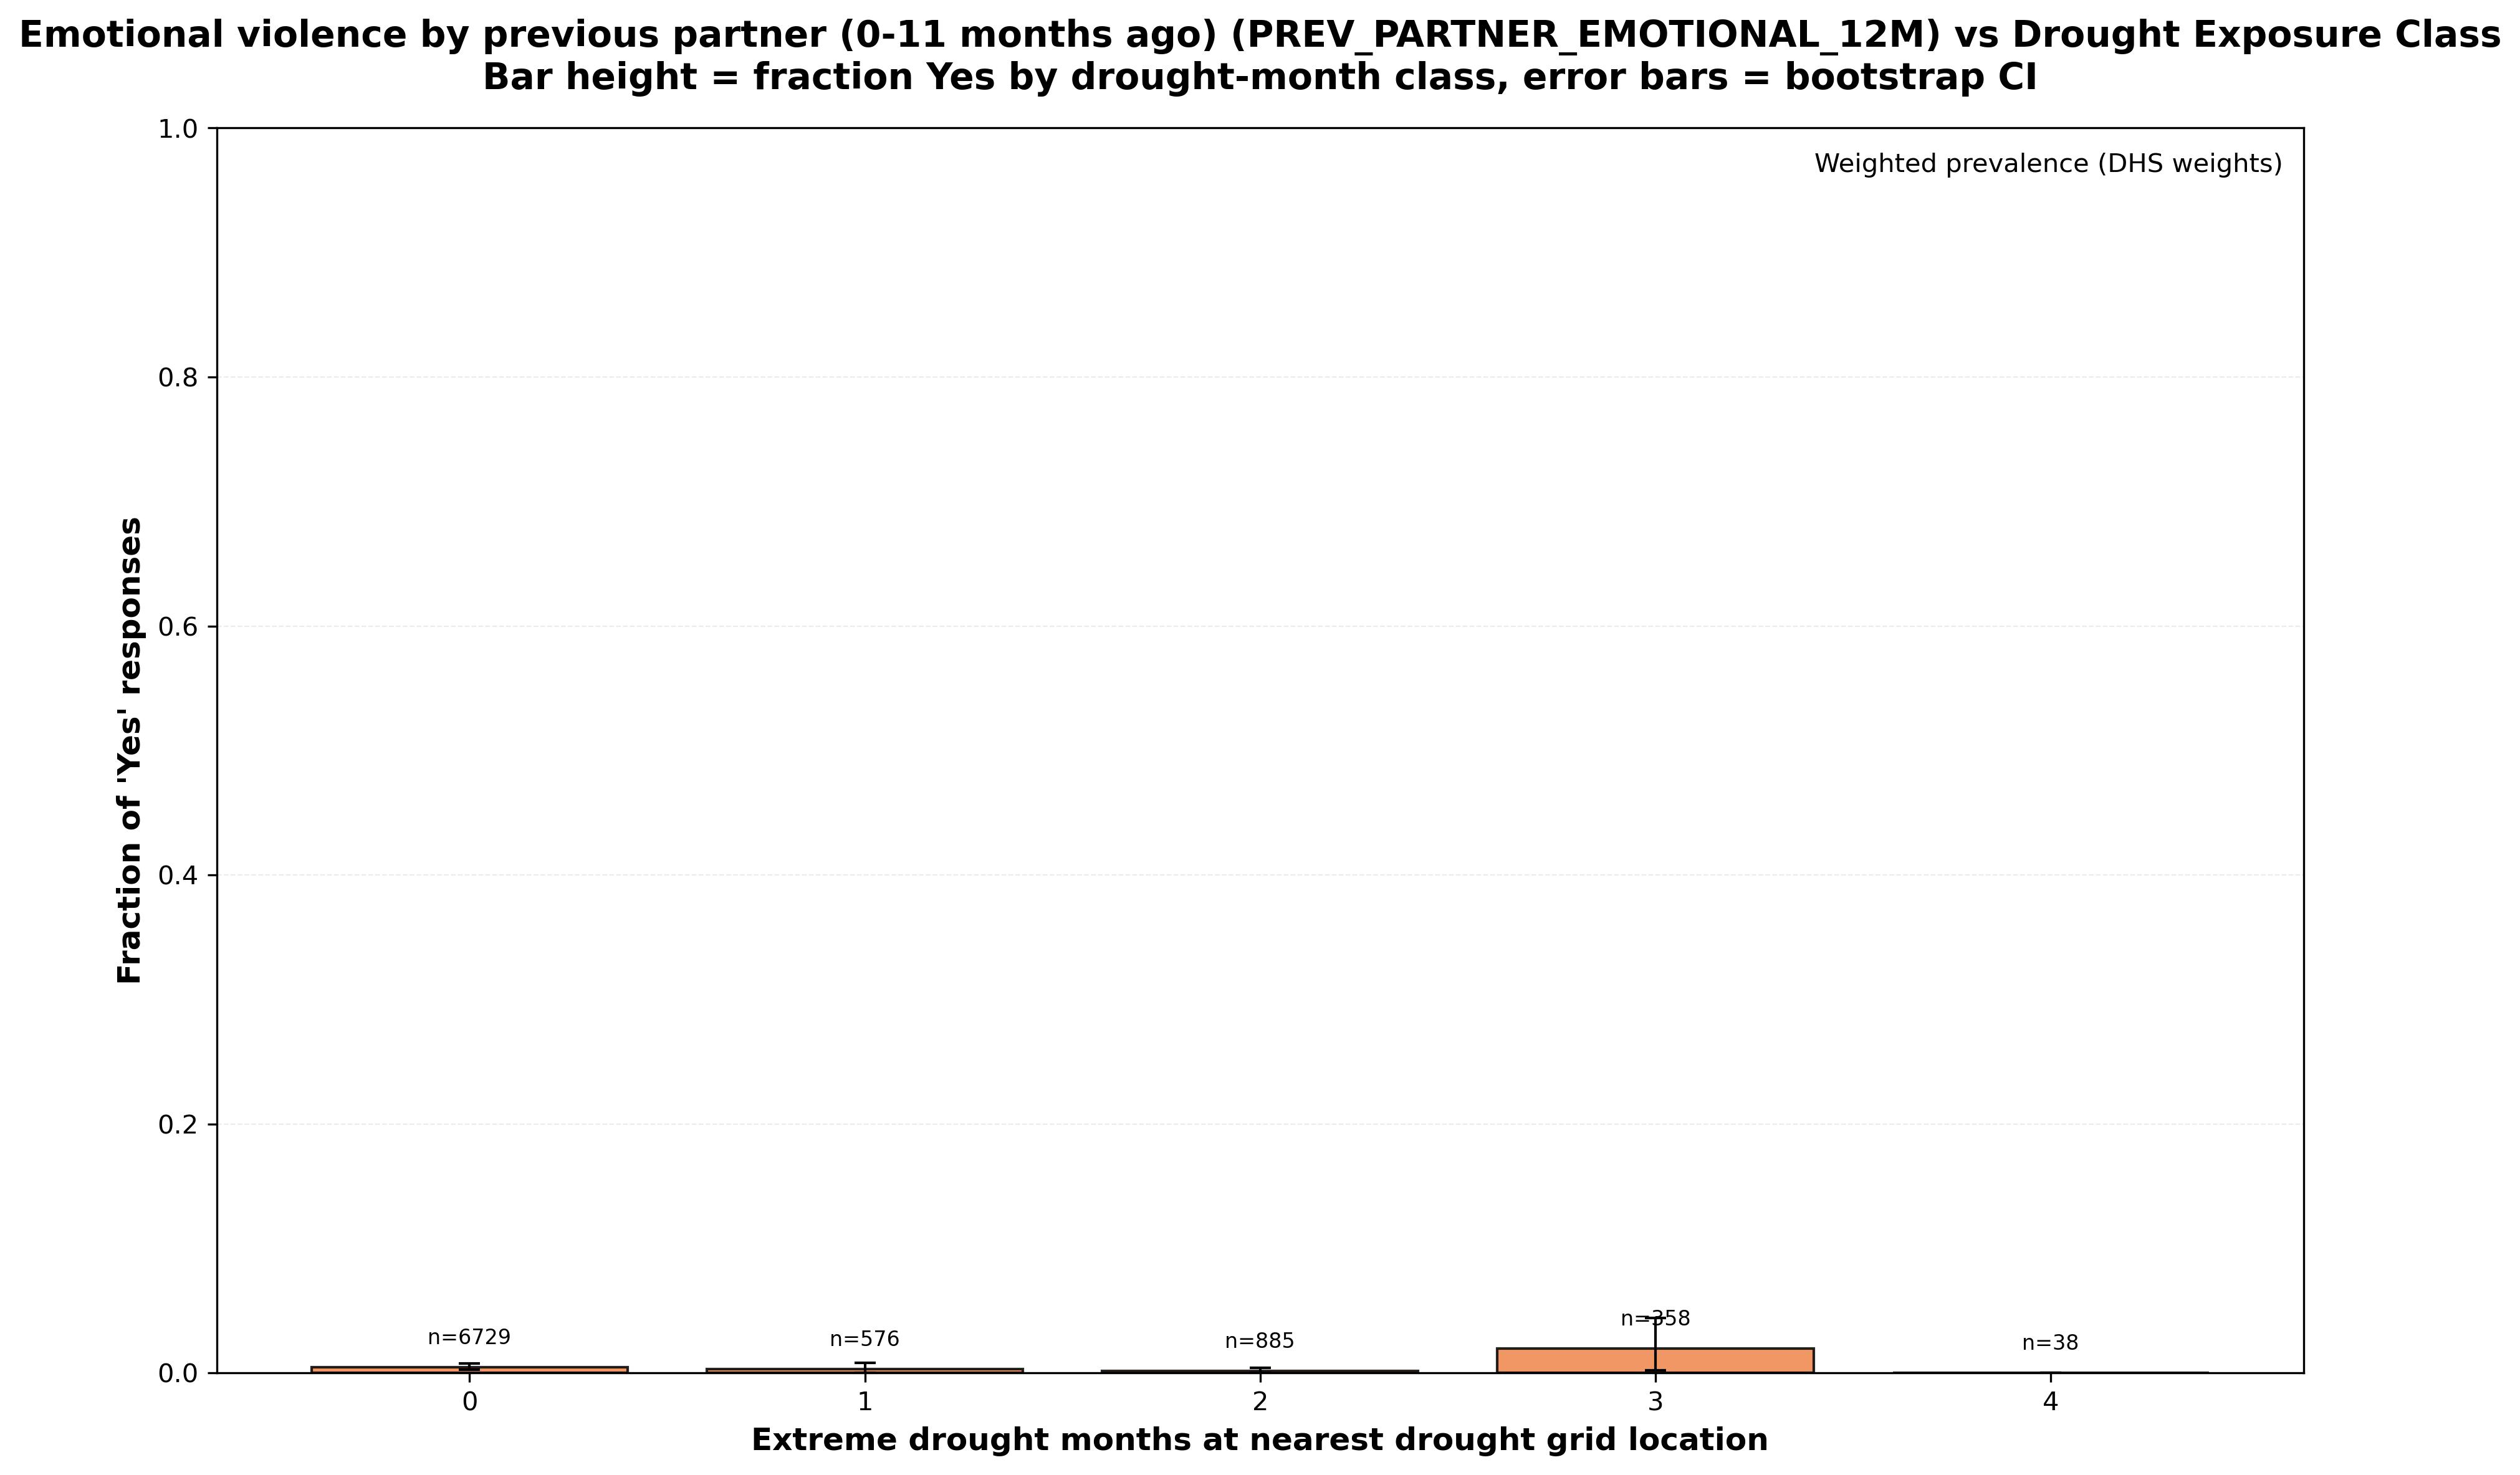

The file beside this chart, header and first rows:
variable, variable_description, source_columns, drought_months_class, n_total, n_yes, n_no, frac_yes_unweighted, frac_yes_unweighted_ci_lower, frac_yes_unweighted_ci_upper, weighted_total, weighted_yes, frac_yes_weighted, frac_yes_weighted_ci_lower, frac_yes_weighted_ci_upper, used_weighting
PREV_PARTNER_EMOTIONAL_12M, Emotional violence by previous partner (…, d130c, 0, 6729, 49, 6680, 0.007282, 0.00535, 0.009362, 6114, 29.15, 0.004769, 0.002744, 0.007514, True
PREV_PARTNER_EMOTIONAL_12M, Emotional violence by previous partner (…, d130c, 1, 576, 4, 572, 0.006944, 0.001736, 0.01389, 574.4, 1.686, 0.002936, 4.743022492657972e-05, 0.008099, True
PREV_PARTNER_EMOTIONAL_12M, Emotional violence by previous partner (…, d130c, 2, 885, 3, 882, 0.00339, 0.0, 0.00791, 904.1, 1.308, 0.001447, 0.0, 0.003971, True
PREV_PARTNER_EMOTIONAL_12M, Emotional violence by previous partner (…, d130c, 3, 358, 4, 354, 0.01117, 0.002793, 0.02514, 253.5, 5.007, 0.01975, 0.002163, 0.04433, True
PREV_PARTNER_EMOTIONAL_12M, Emotional violence by previous partner (…, d130c, 4, 38, 0, 38, 0.0, 0.0, 0.0, 25.62, 0.0, 0.0, 0.0, 0.0, True
